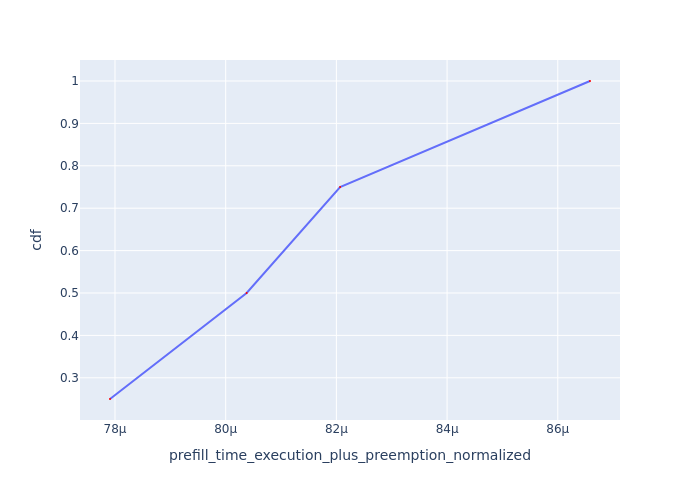

The table this chart was drawn from, first rows:
Request Id, prefill_time_execution_plus_preemption_n…, cdf
0_2, 7.790981253492646e-05, 0.25
0_1, 8.037860467690431e-05, 0.5
0_0, 8.206713094599157e-05, 0.75
0_3, 8.65819455308762e-05, 1.0
